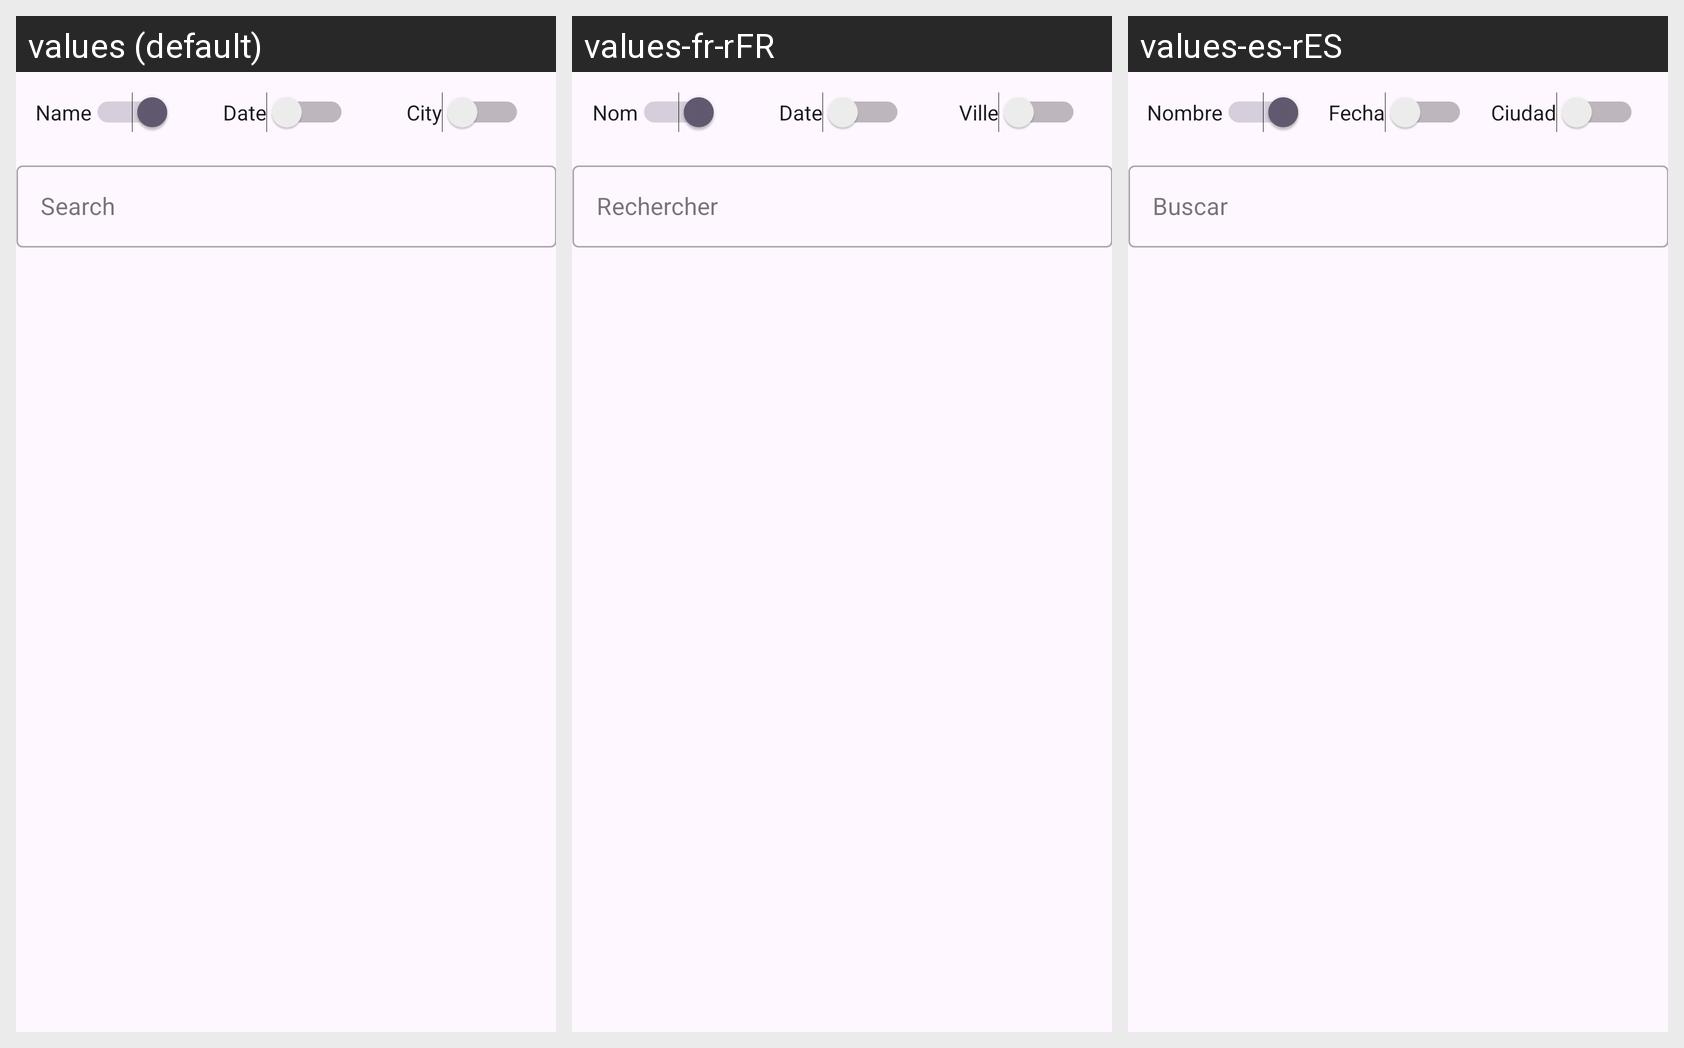

For this localized Android screen grid, give each drawn string resource with its value in every locale shown.
Android screen res/layout/fragment_busqueda.xml rendered under 3 locales, left to right: values (default), values-fr-rFR, values-es-rES. Device: Nexus 5 (rendered at 1080×1920; each locale shown at half size, 540×960, under a caption strip naming it); theme Theme.ProyectoFinal.
Strings drawn on this screen, with the default value and each locale's value (text and hints the layout hard-codes, and strings that could not be matched under every locale, appear in the picture but are not listed):

search
  values: Search
  values-fr-rFR: Rechercher
  values-es-rES: Buscar

name
  values: Name
  values-fr-rFR: Nom
  values-es-rES: Nombre

date
  values: Date
  values-fr-rFR: Date
  values-es-rES: Fecha

city
  values: City
  values-fr-rFR: Ville
  values-es-rES: Ciudad
